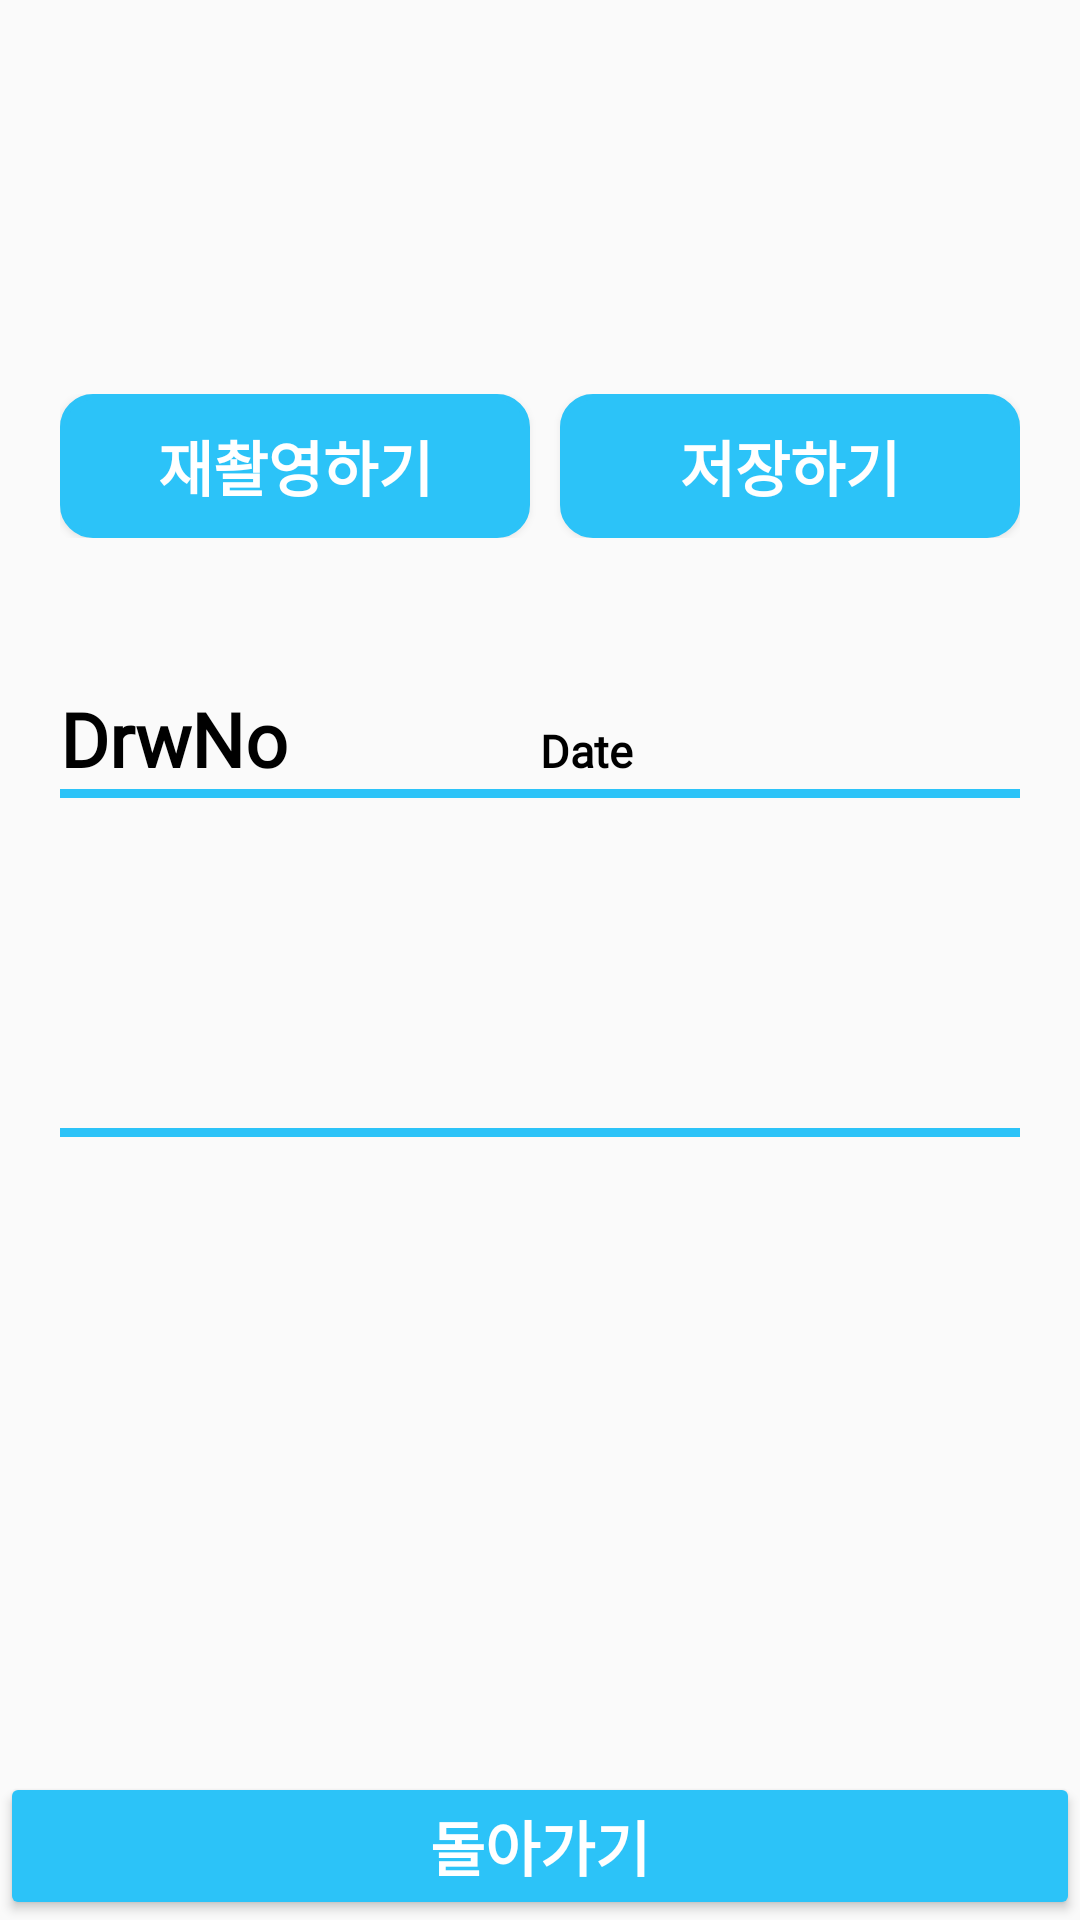

Android layout source for this screen:
<!-- AndroidManifest.xml: application theme AppTheme -->
<!-- res/layout/scan_layout.xml -->
<?xml version="1.0" encoding="utf-8"?>
<LinearLayout xmlns:android="http://schemas.android.com/apk/res/android"
    xmlns:app="http://schemas.android.com/apk/res-auto"
    xmlns:tools="http://schemas.android.com/tools"
    android:layout_width="match_parent"
    android:layout_height="match_parent"
    tools:context="com.example.ghkdw.lotterycheck.MainActivity"
    android:orientation="vertical"
    android:gravity = "center">
    <FrameLayout
        android:layout_width="match_parent"
        android:layout_height="match_parent"
        android:layout_gravity="center"
        android:paddingTop="20dp"
        android:paddingBottom="20dp"
        android:paddingRight="20dp"
        android:paddingLeft="20dp"
        android:layout_weight="1">
        <TextView
            android:id = "@+id/myLottoRefNum"
            android:layout_width="wrap_content"
            android:layout_height="wrap_content"
            android:textColor = "@color/black"
            android:textStyle="bold"
            android:fontFamily="@font/binggrae"
            android:textSize = "20dp"
            android:text = "1번"
            android:layout_marginRight="20dp"
            android:visibility="invisible"/>

        <LinearLayout
            android:id = "@+id/drwLayout"
            android:layout_width="match_parent"
            android:layout_height="wrap_content"
            android:gravity = "center"
            android:orientation="vertical"
            android:layout_gravity = "center"
            android:layout_marginBottom="10dp">
            <LinearLayout
                android:layout_width="match_parent"
                android:layout_height="wrap_content"
                android:orientation="horizontal"
                android:gravity="center"
                android:layout_marginBottom="50dp">
                <Button
                    android:id = "@+id/btn2ndCamera"
                    android:layout_width="wrap_content"
                    android:layout_height="wrap_content"
                    android:background="@drawable/block"
                    android:backgroundTint="@color/logo_color"
                    android:textStyle="bold"
                    android:fontFamily="@font/binggrae"
                    android:text = "재촬영하기"
                    android:textSize = "20dp"
                    android:textColor="@color/white"
                    android:layout_weight="1"/>
                <Button
                    android:id = "@+id/btnSave"
                    android:layout_width="wrap_content"
                    android:layout_height="wrap_content"
                    android:background="@drawable/block"
                    android:backgroundTint="@color/logo_color"
                    android:textStyle="bold"
                    android:fontFamily="@font/binggrae"
                    android:text = "저장하기"
                    android:textSize = "20dp"
                    android:textColor="@color/white"
                    android:layout_marginLeft="10dp"
                    android:layout_weight="1"/>
            </LinearLayout>
            <LinearLayout
                android:layout_width="match_parent"
                android:layout_height="wrap_content"
                android:orientation="horizontal">
                <TextView
                    android:id = "@+id/drwNoText"
                    android:layout_width="match_parent"
                    android:layout_height="wrap_content"
                    android:textColor="@color/black"
                    android:textStyle="bold"
                    android:fontFamily="@font/binggrae"
                    android:textSize="25dp"
                    android:text = "DrwNo"
                    android:layout_weight="1"/>
                <TextView
                    android:id = "@+id/drwDateText"
                    android:layout_width="match_parent"
                    android:layout_height="wrap_content"
                    android:textColor="@color/black"
                    android:textStyle="bold"
                    android:fontFamily="@font/binggrae"
                    android:textSize="15dp"
                    android:text = "Date"
                    android:layout_weight="1"/>
            </LinearLayout>
            <LinearLayout
                android:layout_width="match_parent"
                android:layout_height="3dp"
                android:background="@color/logo_color"
                android:layout_marginBottom="50dp"/>
            <LinearLayout
                android:id = "@+id/afterLayout"
                android:layout_width="match_parent"
                android:layout_height="wrap_content"
                android:gravity = "center"
                android:orientation="vertical"
                android:layout_gravity = "center"
                android:layout_marginBottom="10dp" >
                
            </LinearLayout>
            <LinearLayout
                android:layout_width="match_parent"
                android:layout_height="3dp"
                android:background="@color/logo_color"
                android:layout_marginTop = "50dp"
                android:layout_marginBottom="50dp"/>
            <LinearLayout
                android:id = "@+id/refDrwLayout"
                android:layout_width="match_parent"
                android:layout_height="wrap_content"
                android:gravity = "center"
                android:orientation="vertical"
                android:layout_gravity = "center"
                android:layout_marginBottom="10dp">
                
            </LinearLayout>
        </LinearLayout>
    </FrameLayout>
    <Button
        android:id = "@+id/btnBackAtScan"
        android:layout_width="match_parent"
        android:layout_height="wrap_content"
        android:backgroundTint="@color/logo_color"
        android:textStyle="bold"
        android:fontFamily="@font/binggrae"
        android:text = "돌아가기"
        android:textSize = "20dp"
        android:textColor="@color/white"/>
</LinearLayout>
<!-- resources referenced by this layout -->
<resources>
  <color name="black">#000000</color>
  <color name="logo_color">#2CC3F8</color>
  <color name="white">#ffffff</color>
  <!-- drawable block (drawable-v24) -->
  <?xml version="1.0" encoding="utf-8"?>
  <shape xmlns:android = "http://schemas.android.com/apk/res/android"
      android:padding = "25dp"
      android:shape = "rectangle">
      <solid android:color = "@color/white"/>
      <corners
          android:bottomLeftRadius="10dp"
          android:bottomRightRadius="10dp"
          android:topLeftRadius="10dp"
          android:topRightRadius="10dp" />
      <stroke
          android:width = "2dp"
          android:color = "@color/black"/>
  </shape>
  <style name="AppTheme" parent="Theme.AppCompat.Light.NoActionBar">
          
          <item name="colorPrimary">@color/colorPrimary</item>
          <item name="colorPrimaryDark">@color/logo_color</item>
          <item name="colorAccent">@color/colorAccent</item>
      </style>
  <color name="colorPrimary">#3F51B5</color>
  <color name="colorAccent">#FF4081</color>
</resources>
